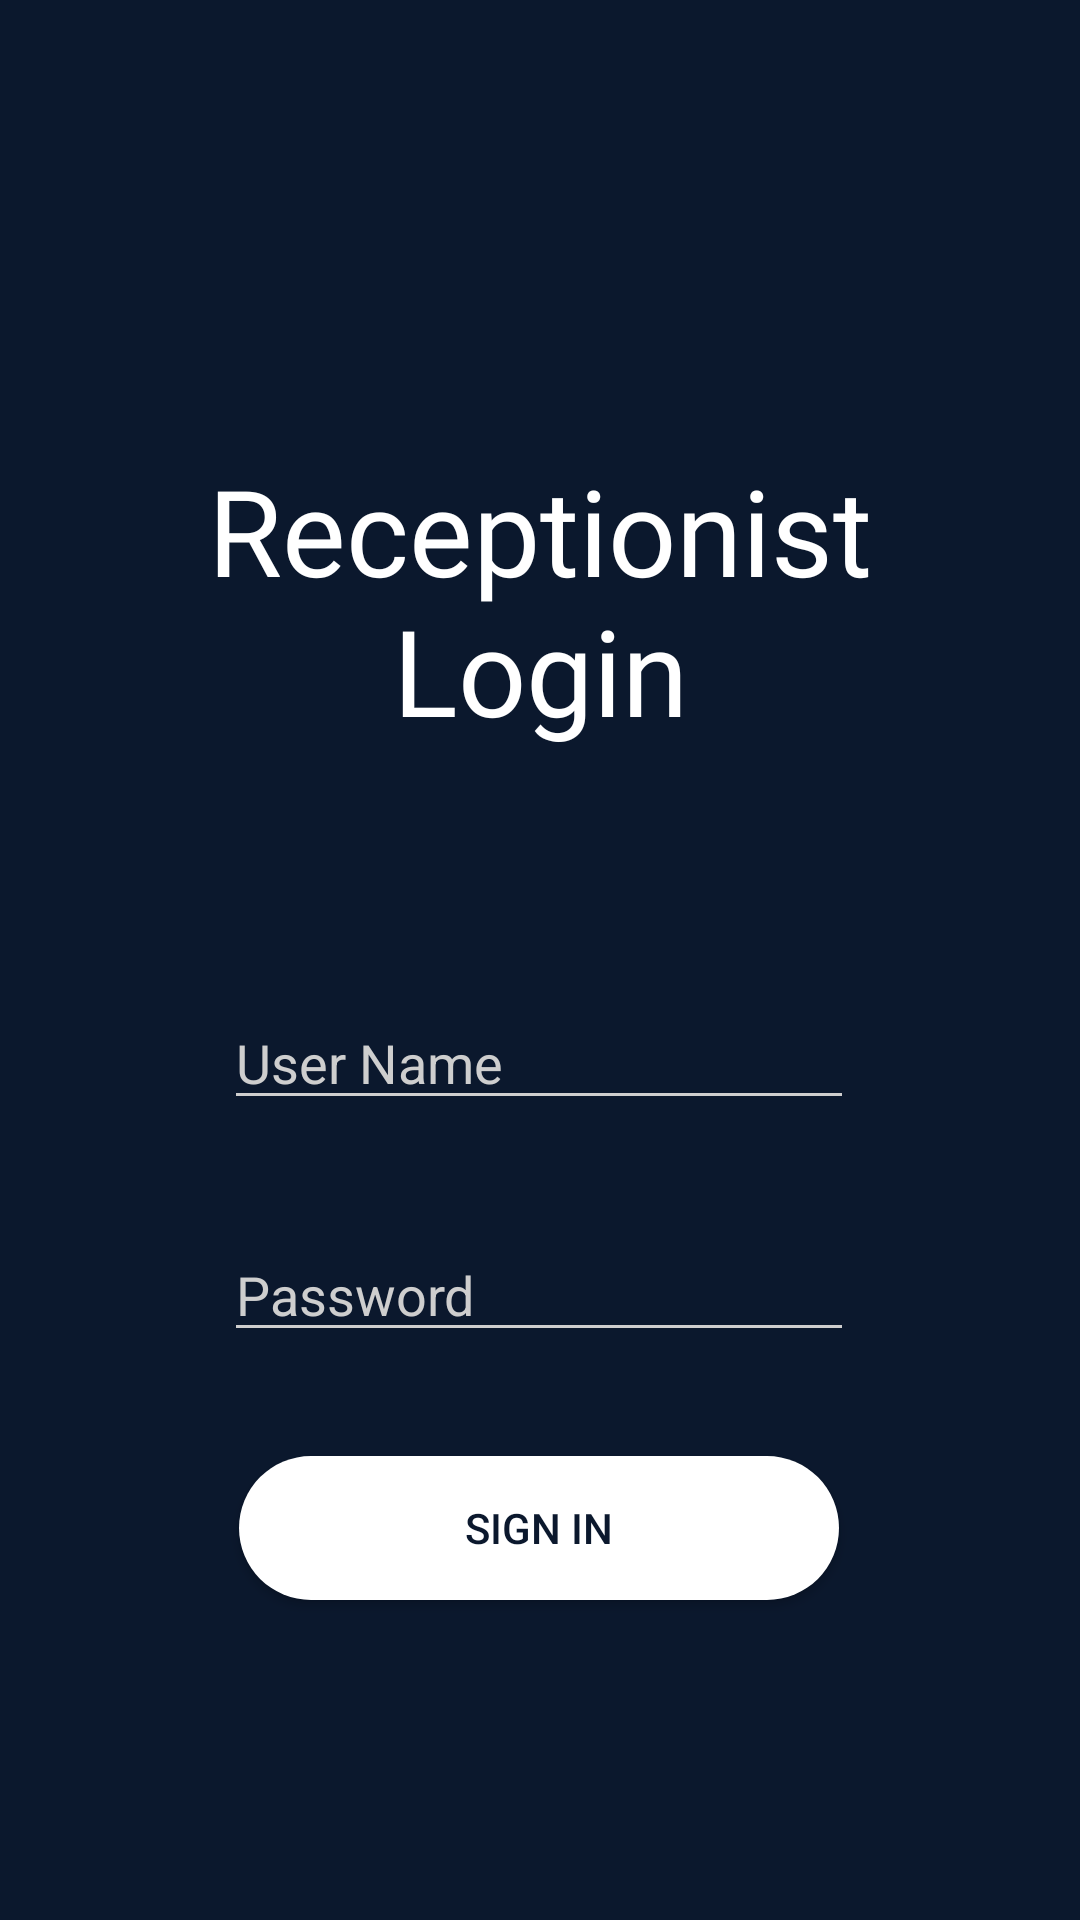

Write the Android layout XML for this screen, with the resource values it uses.
<!-- AndroidManifest.xml: application theme AppTheme -->
<!-- res/layout/activity_reception_login.xml -->
<?xml version="1.0" encoding="utf-8"?>
<android.support.constraint.ConstraintLayout xmlns:android="http://schemas.android.com/apk/res/android"
    xmlns:app="http://schemas.android.com/apk/res-auto"
    xmlns:tools="http://schemas.android.com/tools"
    android:layout_width="match_parent"
    android:layout_height="match_parent"
    android:background="@color/colorPrimaryDark"
    tools:context=".ReceptionLoginActivity">

    <TextView
        android:id="@+id/textView4"
        android:layout_width="match_parent"
        android:layout_height="wrap_content"
        android:layout_marginEnd="8dp"
        android:layout_marginLeft="8dp"
        android:layout_marginRight="8dp"
        android:layout_marginStart="8dp"
        android:layout_marginTop="140dp"
        android:text="@string/receptionist_login"
        android:textSize="40sp"
        android:padding="10dp"
        android:textColor="@color/colorAccent"
        android:fontFamily="@font/great_vibes"
        android:gravity="center"
        app:layout_constraintEnd_toEndOf="parent"
        app:layout_constraintStart_toStartOf="parent"
        app:layout_constraintTop_toTopOf="parent" />

    <EditText
        android:id="@+id/ed_user_name"
        android:layout_width="wrap_content"
        android:layout_height="wrap_content"
        android:layout_marginEnd="8dp"
        android:layout_marginLeft="8dp"
        android:layout_marginRight="8dp"
        android:layout_marginStart="8dp"
        android:layout_marginTop="72dp"
        android:ems="10"
        android:inputType="textPersonName"
        android:hint="@string/user_name"
        android:textColorHint="@color/grey"
        android:textColor="@color/colorAccent"
        android:backgroundTint="@color/grey"
        app:layout_constraintEnd_toEndOf="parent"
        app:layout_constraintHorizontal_bias="0.497"
        app:layout_constraintStart_toStartOf="parent"
        app:layout_constraintTop_toBottomOf="@+id/textView4"
        tools:targetApi="lollipop" />

    <EditText
        android:id="@+id/ed_password"
        android:layout_width="wrap_content"
        android:layout_height="wrap_content"
        android:layout_marginEnd="8dp"
        android:layout_marginLeft="8dp"
        android:layout_marginRight="8dp"
        android:layout_marginStart="8dp"
        android:layout_marginTop="36dp"
        android:ems="10"
        android:hint="@string/password"
        android:textColorHint="@color/grey"
        android:textColor="@color/colorAccent"
        android:backgroundTint="@color/grey"
        android:inputType="textPassword"
        app:layout_constraintEnd_toEndOf="parent"
        app:layout_constraintHorizontal_bias="0.497"
        app:layout_constraintStart_toStartOf="parent"
        app:layout_constraintTop_toBottomOf="@+id/ed_user_name"
        tools:targetApi="lollipop" />

    <Button
        android:id="@+id/button"
        android:layout_width="200dp"
        android:layout_height="wrap_content"
        android:layout_marginBottom="8dp"
        android:layout_marginEnd="8dp"
        android:layout_marginLeft="8dp"
        android:layout_marginRight="8dp"
        android:layout_marginStart="8dp"
        android:layout_marginTop="8dp"
        android:text="@string/sign_in"
        android:onClick="receptionLogin"
        android:background="@drawable/round_corner_button"
        android:textColor="@color/colorPrimaryDark"
        app:layout_constraintBottom_toBottomOf="parent"
        app:layout_constraintEnd_toEndOf="parent"
        app:layout_constraintHorizontal_bias="0.498"
        app:layout_constraintStart_toStartOf="parent"
        app:layout_constraintTop_toBottomOf="@+id/ed_password"
        app:layout_constraintVertical_bias="0.212" />
</android.support.constraint.ConstraintLayout>
<!-- resources referenced by this layout -->
<resources>
  <color name="colorAccent">#ffffff</color>
  <color name="colorPrimaryDark">#0b182d</color>
  <color name="grey">#cecece</color>
  <!-- drawable round_corner_button (drawable) -->
  <?xml version="1.0" encoding="utf-8"?>
  <shape xmlns:android="http://schemas.android.com/apk/res/android"
      android:shape="rectangle" android:padding="10dp">
      
      <solid android:color="@color/colorAccent"/>
      <corners android:radius="50dp"/>
  </shape>
  <string name="password">Password</string>
  <string name="receptionist_login">Receptionist Login</string>
  <string name="sign_in">Sign In</string>
  <string name="user_name">User Name</string>
  <style name="AppTheme" parent="Base.Theme.AppCompat.Light.DarkActionBar">
          
          <item name="colorPrimary">@color/colorPrimary</item>
          <item name="colorPrimaryDark">@color/colorPrimaryDark</item>
          <item name="colorAccent">@color/colorAccent</item>
          <item name="android:windowBackground">@color/colorPrimaryDark</item>
      </style>
  <color name="colorPrimary">#12223d</color>
</resources>
